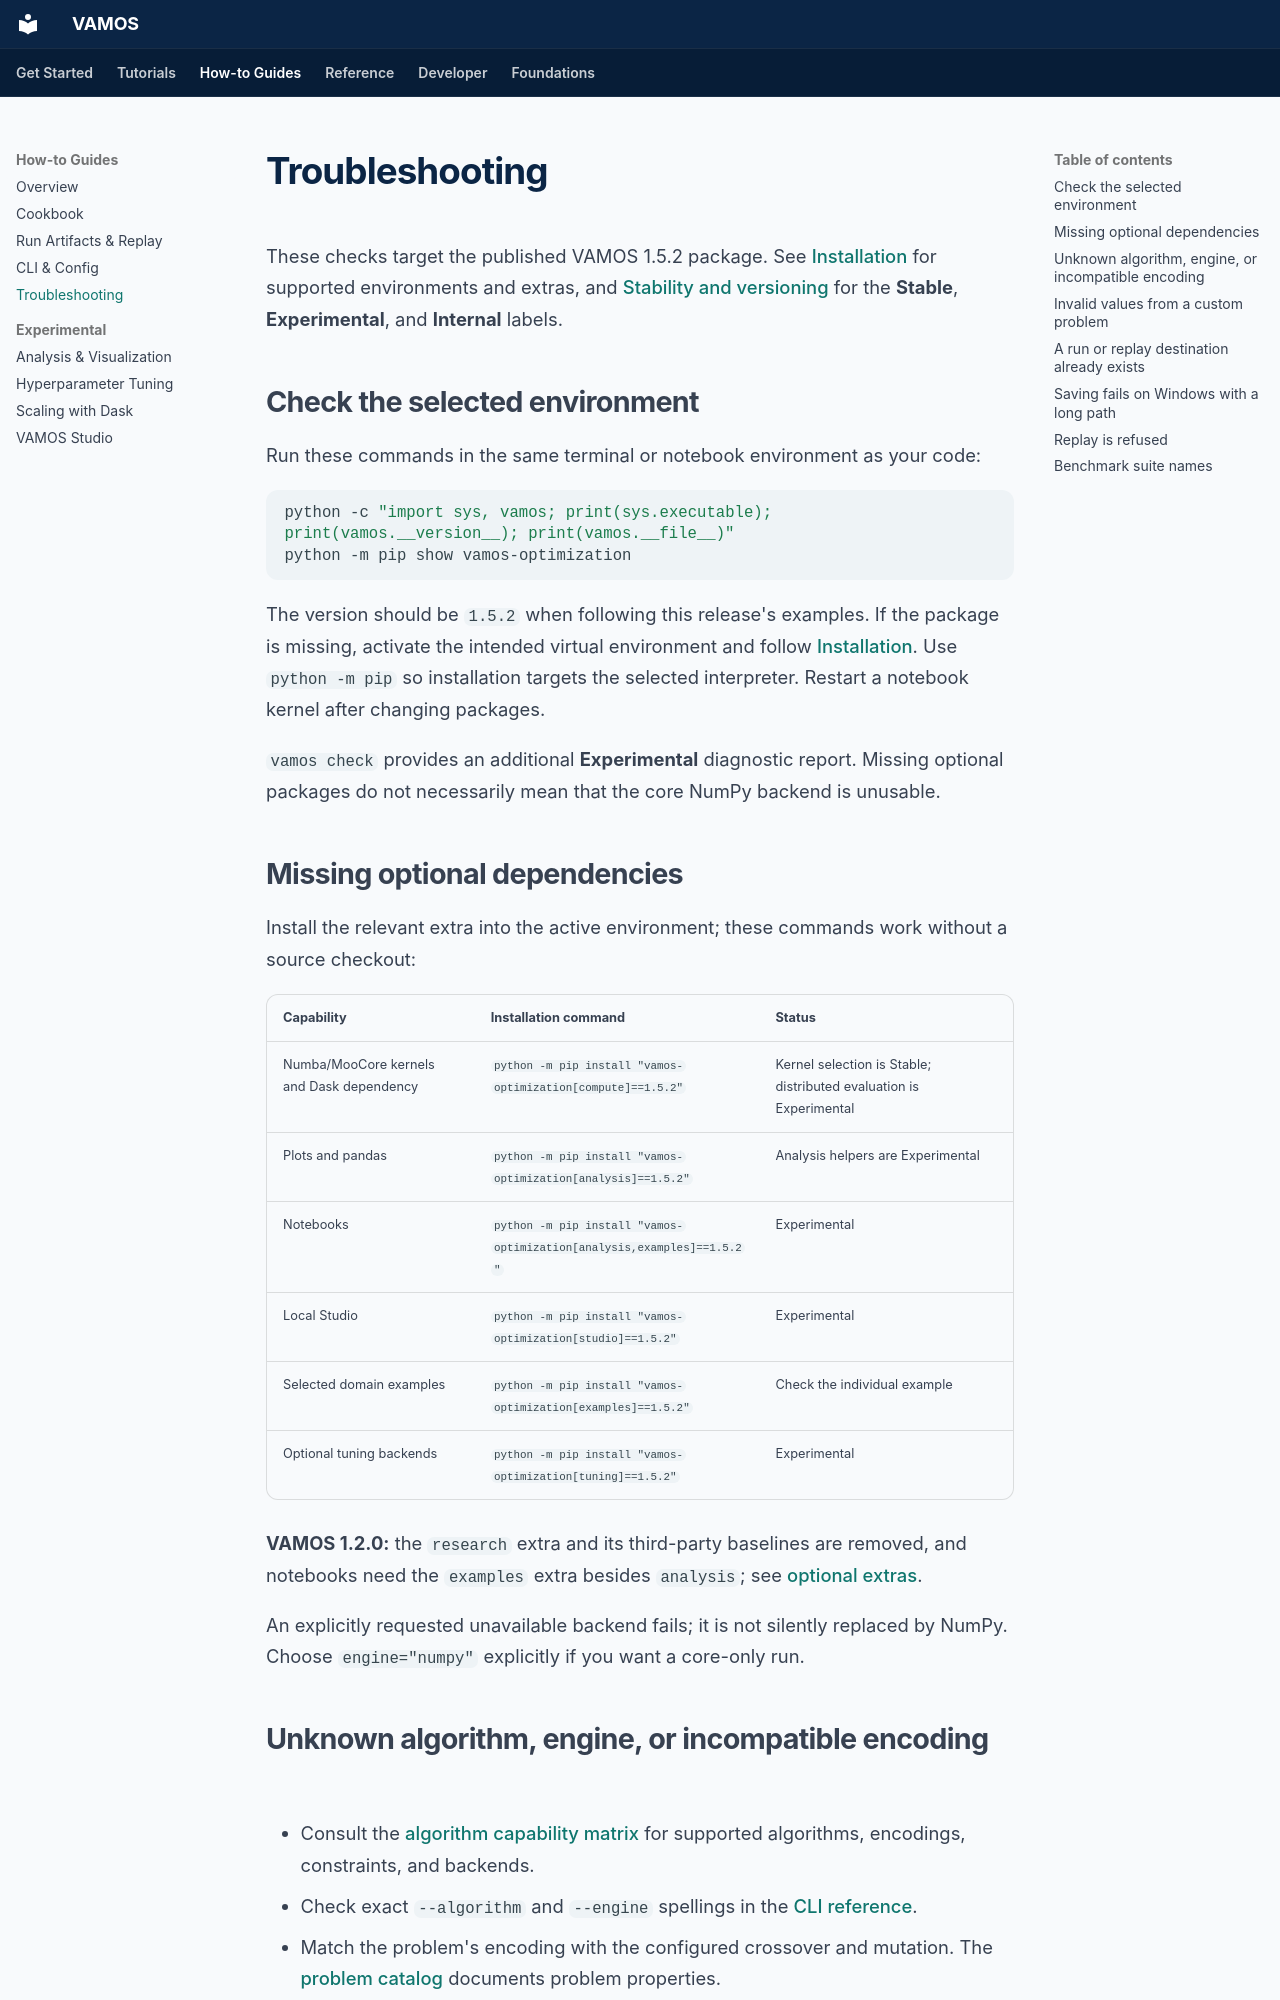

repository: vamos-optimization/VAMOS · page: guide/troubleshooting/index.html · generator: mkdocs

---
description: Diagnose VAMOS installation, backend, configuration, feasibility, and result-loading problems.
search:
  boost: 2
---

# Troubleshooting

These checks target the published VAMOS 1.5.2 package. See
[Installation](installation.md) for supported environments and extras, and
[Stability and versioning](../project/stability-and-versioning.md) for the
**Stable**, **Experimental**, and **Internal** labels.

## Check the selected environment

Run these commands in the same terminal or notebook environment as your code:

```bash
python -c "import sys, vamos; print(sys.executable); print(vamos.__version__); print(vamos.__file__)"
python -m pip show vamos-optimization
```

The version should be `1.5.2` when following this release's examples. If the
package is missing, activate the intended virtual environment and follow
[Installation](installation.md). Use `python -m pip` so installation targets the
selected interpreter. Restart a notebook kernel after changing packages.

`vamos check` provides an additional **Experimental** diagnostic report.
Missing optional packages do not necessarily mean that the core NumPy backend
is unusable.

## Missing optional dependencies

Install the relevant extra into the active environment; these commands work
without a source checkout:

| Capability | Installation command | Status |
| --- | --- | --- |
| Numba/MooCore kernels and Dask dependency | `python -m pip install "vamos-optimization[compute]==1.5.2"` | Kernel selection is Stable; distributed evaluation is Experimental |
| Plots and pandas | `python -m pip install "vamos-optimization[analysis]==1.5.2"` | Analysis helpers are Experimental |
| Notebooks | `python -m pip install "vamos-optimization[analysis,examples]==1.5.2"` | Experimental |
| Local Studio | `python -m pip install "vamos-optimization[studio]==1.5.2"` | Experimental |
| Selected domain examples | `python -m pip install "vamos-optimization[examples]==1.5.2"` | Check the individual example |
| Optional tuning backends | `python -m pip install "vamos-optimization[tuning]==1.5.2"` | Experimental |

**VAMOS 1.2.0:** the `research` extra and its third-party baselines
are removed, and notebooks need the `examples` extra besides `analysis`; see
[optional extras](installation.md#optional-extras).

An explicitly requested unavailable backend fails; it is not silently replaced
by NumPy. Choose `engine="numpy"` explicitly if you want a core-only run.
